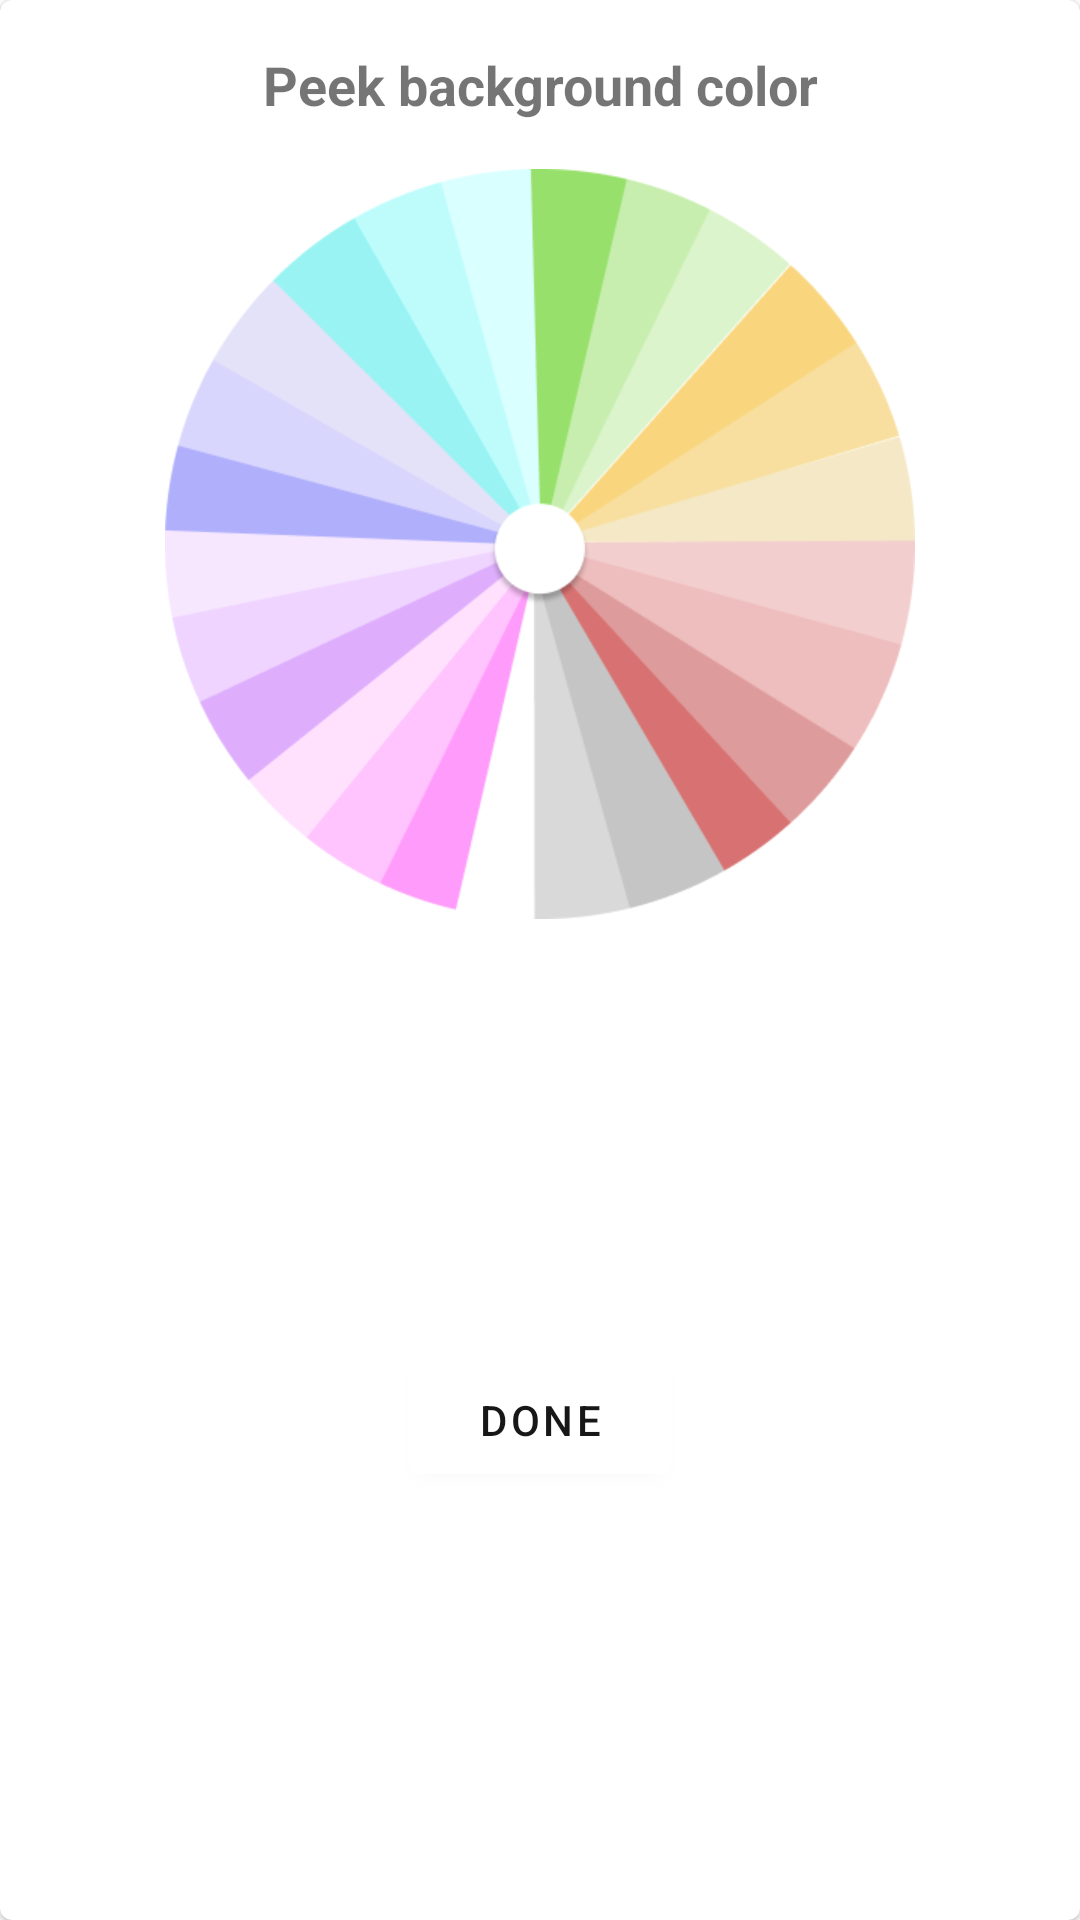

Produce the Android XML layout that renders to this screen, including the resource entries it uses.
<!-- AndroidManifest.xml: application theme Theme.XNote -->
<!-- res/layout/colorpallet_dialog.xml -->
<?xml version="1.0" encoding="utf-8"?>
<com.google.android.material.card.MaterialCardView
    xmlns:android="http://schemas.android.com/apk/res/android"
    xmlns:app="http://schemas.android.com/apk/res-auto"
    xmlns:tools="http://schemas.android.com/tools"
    android:layout_width="match_parent"

    android:layout_height="wrap_content">
<androidx.constraintlayout.widget.ConstraintLayout
    android:layout_width="match_parent"
    android:layout_height="match_parent">

    <TextView
        android:id="@+id/textView3"
        android:layout_width="0dp"
        android:layout_height="wrap_content"
        android:layout_marginStart="8dp"
        android:layout_marginTop="16dp"
        android:layout_marginEnd="8dp"
        android:gravity="center"
        android:text="Peek background color"

        android:textSize="18sp"
        android:textStyle="bold"
        app:layout_constraintEnd_toEndOf="parent"
        app:layout_constraintStart_toStartOf="parent"
        app:layout_constraintTop_toTopOf="parent" />

    <ImageView
        android:id="@+id/colorpicker1"
        android:layout_width="250dp"
        android:layout_height="250dp"
        android:layout_marginStart="16dp"
        android:layout_marginTop="16dp"
        android:layout_marginEnd="16dp"
        android:src="@drawable/colorpicker1"
        app:layout_constraintEnd_toEndOf="parent"
        app:layout_constraintStart_toStartOf="parent"
        app:layout_constraintTop_toBottomOf="@+id/textView3" />

    <com.google.android.material.button.MaterialButton
        android:id="@+id/colordonebtn"
        android:layout_width="wrap_content"
        android:layout_height="wrap_content"
        android:layout_marginTop="16dp"
        android:layout_marginBottom="16dp"
        android:backgroundTint="@color/white"
        android:text="Done"
        android:textColor="@color/black"
        app:layout_constraintBottom_toBottomOf="parent"
        app:layout_constraintEnd_toEndOf="parent"
        app:layout_constraintStart_toStartOf="parent"
        app:layout_constraintTop_toBottomOf="@+id/colorpicker1" />
</androidx.constraintlayout.widget.ConstraintLayout>
</com.google.android.material.card.MaterialCardView>
<!-- resources referenced by this layout -->
<resources>
  <color name="black">#171717</color>
  <color name="white">#FFFFFFFF</color>
  <!-- drawable colorpicker1: png bitmap (drawable, 27549 bytes) -->
  <style name="Theme.XNote" parent="Theme.MaterialComponents.DayNight.NoActionBar">
          
          <item name="colorPrimary">@color/primaryColor</item>
          <item name="colorPrimaryVariant">@color/primaryColor</item>
          <item name="colorOnPrimary">@color/white</item>
          
          <item name="colorSecondary">@color/secondaryColor</item>
          <item name="colorSecondaryVariant">@color/secondaryColor</item>
          <item name="colorOnSecondary">@color/black</item>
          
          <item name="android:statusBarColor">@color/black</item>
          
      </style>
  <color name="primaryColor">#202B44</color>
  <color name="secondaryColor">#3662DD</color>
</resources>
